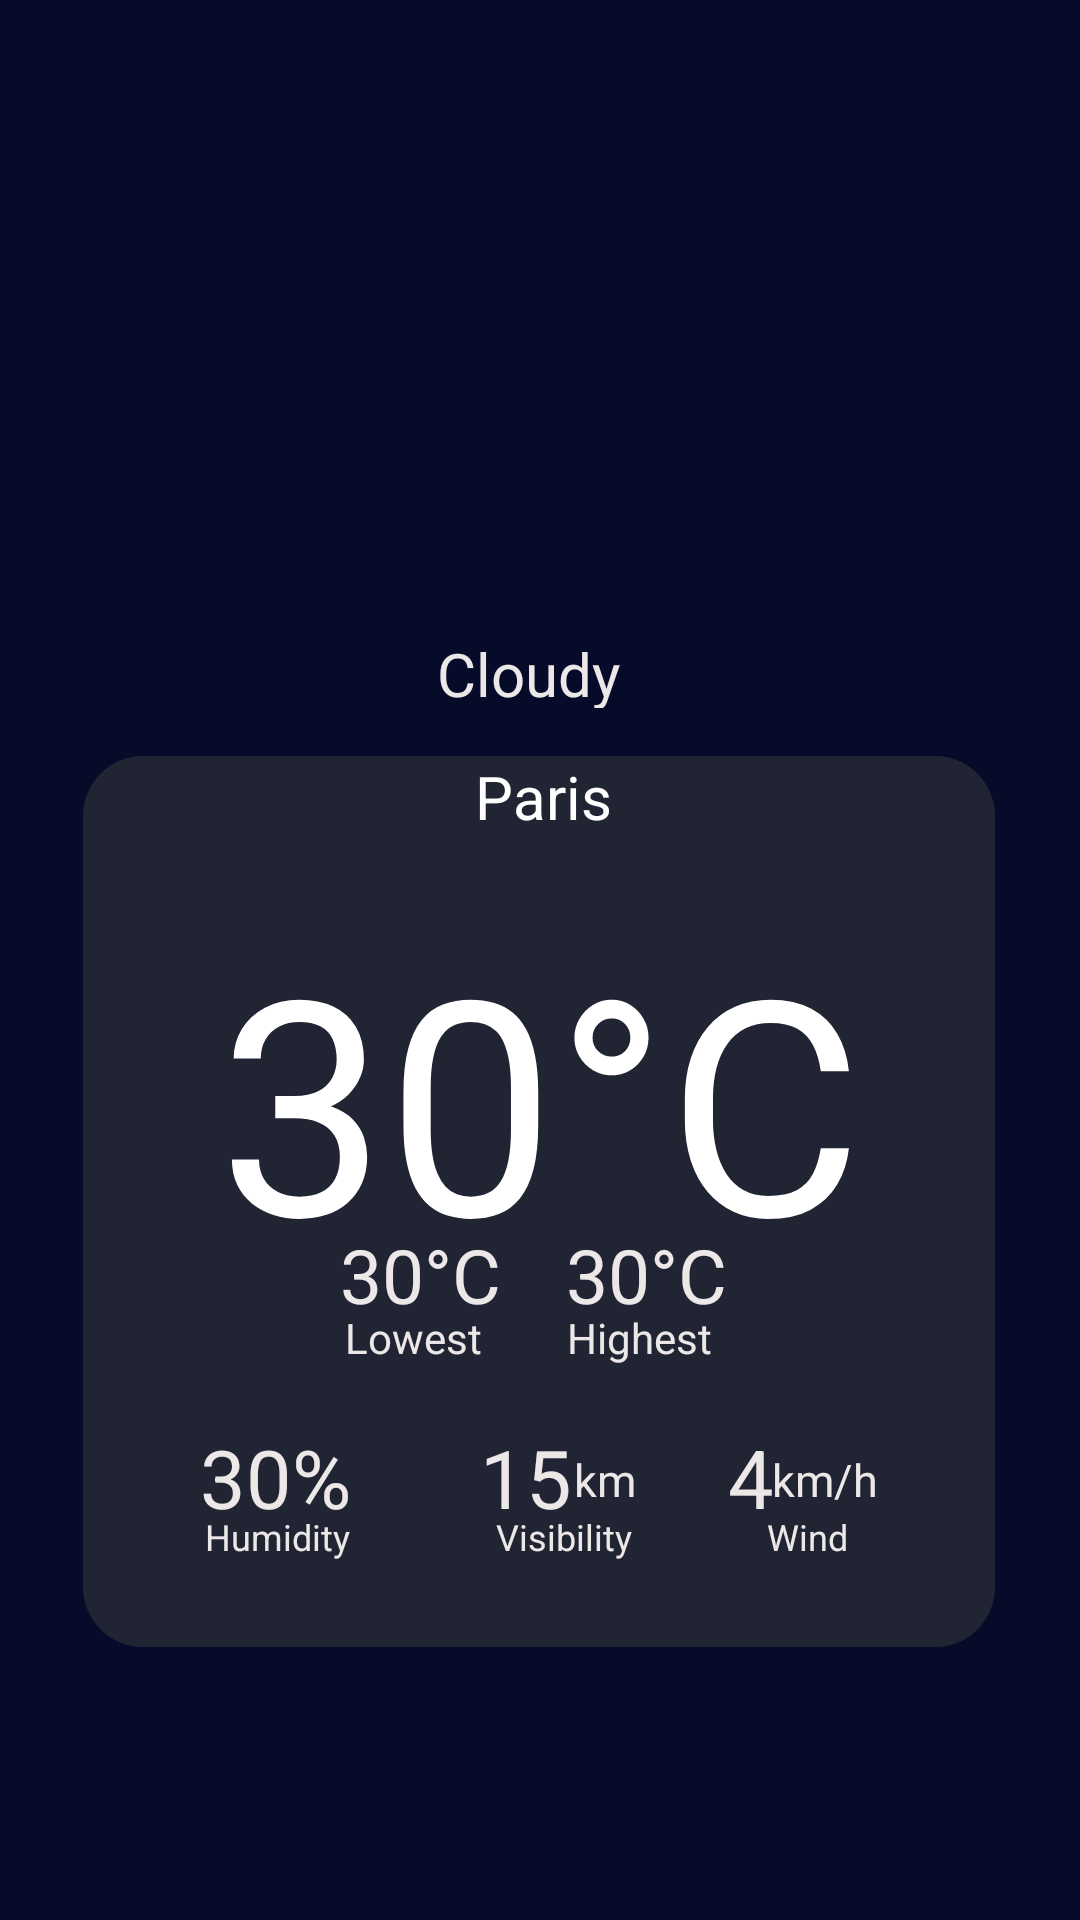

Reconstruct the res/layout file that produces this screen, plus the resources it refers to.
<!-- AndroidManifest.xml: application theme Theme.Native_app2 -->
<!-- res/layout/activity_second_screen.xml -->
<?xml version="1.0" encoding="utf-8"?>
<androidx.constraintlayout.widget.ConstraintLayout xmlns:android="http://schemas.android.com/apk/res/android"
    xmlns:app="http://schemas.android.com/apk/res-auto"
    xmlns:tools="http://schemas.android.com/tools"
    android:id="@+id/background"
    android:layout_width="match_parent"
    android:layout_height="match_parent"
    android:background="#060B2A"
    android:backgroundTint="#060B2A"
    android:visibility="visible"
    tools:context=".secondScreen">


    <View
        android:id="@+id/view"
        android:layout_width="304dp"
        android:layout_height="297dp"
        android:layout_weight="1"
        android:background="@drawable/viewclip"
        app:layout_constraintBottom_toBottomOf="parent"
        app:layout_constraintEnd_toEndOf="parent"
        app:layout_constraintHorizontal_bias="0.495"
        app:layout_constraintStart_toStartOf="parent"
        app:layout_constraintTop_toTopOf="parent"
        app:layout_constraintVertical_bias="0.735" />

    <TextView
        android:id="@+id/textView4"
        android:layout_width="289dp"
        android:layout_height="172dp"
        android:backgroundTint="#575555"
        android:gravity="center"
        android:text="30°C"
        android:textColor="#FFFFFF"
        android:textSize="100sp"
        app:layout_constraintBottom_toBottomOf="parent"
        app:layout_constraintEnd_toEndOf="parent"
        app:layout_constraintStart_toStartOf="parent"
        app:layout_constraintTop_toTopOf="parent"
        app:layout_constraintVertical_bias="0.599" />

    <TextView
        android:id="@+id/textView5"
        android:layout_width="wrap_content"
        android:layout_height="wrap_content"
        android:text="Paris"
        android:textColor="#FFFFFF"
        android:textFontWeight="100"
        android:textSize="20sp"

        app:layout_constraintBottom_toBottomOf="parent"
        app:layout_constraintEnd_toEndOf="parent"
        app:layout_constraintHorizontal_bias="0.504"
        app:layout_constraintStart_toStartOf="parent"

        app:layout_constraintTop_toTopOf="@+id/view"
        app:layout_constraintVertical_bias="0.0" />

    <ProgressBar
        android:id="@+id/progressBar"
        style="?android:attr/progressBarStyle"
        android:layout_width="wrap_content"
        android:layout_height="wrap_content"
        android:visibility="gone"
        app:layout_constraintBottom_toBottomOf="parent"
        app:layout_constraintEnd_toEndOf="parent"
        app:layout_constraintHorizontal_bias="0.556"
        app:layout_constraintStart_toStartOf="parent"
        app:layout_constraintTop_toTopOf="parent"
        app:layout_constraintVertical_bias="0.459" />

    <TextView
        android:id="@+id/textView7"
        android:layout_width="wrap_content"
        android:layout_height="wrap_content"
        app:layout_constraintBottom_toBottomOf="parent"
        app:layout_constraintEnd_toEndOf="parent"
        app:layout_constraintStart_toStartOf="parent"
        app:layout_constraintTop_toTopOf="parent" />

    <TextView
        android:id="@+id/textView3"
        android:layout_width="55dp"
        android:layout_height="23dp"
        android:gravity="center"
        android:text="Lowest"
        android:textColor="#EDE8E8"
        app:layout_constraintBottom_toBottomOf="parent"
        app:layout_constraintEnd_toEndOf="parent"
        app:layout_constraintHorizontal_bias="0.362"
        app:layout_constraintStart_toStartOf="parent"
        app:layout_constraintTop_toTopOf="parent"
        app:layout_constraintVertical_bias="0.704" />

    <TextView
        android:id="@+id/weatherdata"
        android:layout_width="115dp"
        android:layout_height="25dp"
        android:gravity="center"
        android:text="Cloudy"
        android:textColor="#EDE8E8"
        android:textSize="20sp"
        app:layout_constraintBottom_toBottomOf="parent"
        app:layout_constraintEnd_toEndOf="parent"
        app:layout_constraintHorizontal_bias="0.485"
        app:layout_constraintStart_toStartOf="parent"
        app:layout_constraintTop_toTopOf="parent"
        app:layout_constraintVertical_bias="0.343" />

    <TextView
        android:id="@+id/textView12"
        android:layout_width="62dp"
        android:layout_height="22dp"
        android:gravity="center"
        android:text="Humidity"
        android:textColor="#EDE8E8"
        android:textSize="12sp"
        app:layout_constraintBottom_toBottomOf="parent"
        app:layout_constraintEnd_toEndOf="parent"
        app:layout_constraintHorizontal_bias="0.206"
        app:layout_constraintStart_toStartOf="parent"
        app:layout_constraintTop_toTopOf="parent"
        app:layout_constraintVertical_bias="0.811" />

    <TextView
        android:id="@+id/textView16"
        android:layout_width="62dp"
        android:layout_height="22dp"
        android:gravity="center"
        android:text="Visibility"
        android:textColor="#EDE8E8"
        android:textSize="12sp"
        app:layout_constraintBottom_toBottomOf="parent"
        app:layout_constraintEnd_toEndOf="parent"
        app:layout_constraintHorizontal_bias="0.527"
        app:layout_constraintStart_toStartOf="parent"
        app:layout_constraintTop_toTopOf="parent"
        app:layout_constraintVertical_bias="0.811" />

    <TextView
        android:id="@+id/textView17"
        android:layout_width="62dp"
        android:layout_height="22dp"
        android:gravity="center"
        android:text="Wind"
        android:textColor="#EDE8E8"
        android:textSize="12sp"
        app:layout_constraintBottom_toBottomOf="parent"
        app:layout_constraintEnd_toEndOf="parent"
        app:layout_constraintHorizontal_bias="0.799"
        app:layout_constraintStart_toStartOf="parent"
        app:layout_constraintTop_toTopOf="parent"
        app:layout_constraintVertical_bias="0.811" />

    <TextView
        android:id="@+id/textView11"
        android:layout_width="55dp"
        android:layout_height="23dp"
        android:gravity="center"
        android:text="Highest"
        android:textColor="#EDE8E8"
        app:layout_constraintBottom_toBottomOf="parent"
        app:layout_constraintEnd_toEndOf="parent"
        app:layout_constraintHorizontal_bias="0.609"
        app:layout_constraintStart_toStartOf="parent"
        app:layout_constraintTop_toTopOf="parent"
        app:layout_constraintVertical_bias="0.704" />

    <TextView
        android:id="@+id/lowtemp"
        android:layout_width="60dp"
        android:layout_height="40dp"
        android:gravity="center"
        android:text="30°C"
        android:textColor="#EDE8E8"
        android:textSize="25sp"
        app:layout_constraintBottom_toBottomOf="parent"
        app:layout_constraintEnd_toEndOf="parent"
        app:layout_constraintHorizontal_bias="0.367"
        app:layout_constraintStart_toStartOf="parent"
        app:layout_constraintTop_toTopOf="parent"
        app:layout_constraintVertical_bias="0.675" />

    <TextView
        android:id="@+id/humidity"
        android:layout_width="81dp"
        android:layout_height="43dp"
        android:gravity="center"
        android:text="30%"
        android:textColor="#EDE8E8"
        android:textSize="27sp"
        app:layout_constraintBottom_toBottomOf="parent"
        app:layout_constraintEnd_toEndOf="parent"
        app:layout_constraintHorizontal_bias="0.184"
        app:layout_constraintStart_toStartOf="parent"
        app:layout_constraintTop_toTopOf="parent"
        app:layout_constraintVertical_bias="0.789" />

    <TextView
        android:id="@+id/visibility"
        android:layout_width="89dp"
        android:layout_height="42dp"
        android:gravity="center"
        android:text="15"
        android:textColor="#EDE8E8"
        android:textSize="27sp"
        app:layout_constraintBottom_toBottomOf="parent"
        app:layout_constraintEnd_toEndOf="parent"
        app:layout_constraintHorizontal_bias="0.484"
        app:layout_constraintStart_toStartOf="parent"
        app:layout_constraintTop_toTopOf="parent"
        app:layout_constraintVertical_bias="0.788" />

    <TextView
        android:id="@+id/wind"
        android:layout_width="89dp"
        android:layout_height="42dp"
        android:gravity="center"
        android:text="4"
        android:textColor="#EDE8E8"
        android:textSize="27sp"
        app:layout_constraintBottom_toBottomOf="parent"
        app:layout_constraintEnd_toEndOf="parent"
        app:layout_constraintHorizontal_bias="0.76"
        app:layout_constraintStart_toStartOf="parent"
        app:layout_constraintTop_toTopOf="parent"
        app:layout_constraintVertical_bias="0.788" />

    <TextView
        android:id="@+id/textView21"
        android:layout_width="50dp"
        android:layout_height="21dp"
        android:gravity="center"
        android:text="km/h"
        android:textColor="#EDE8E8"
        android:textSize="15sp"
        app:layout_constraintBottom_toBottomOf="parent"
        app:layout_constraintEnd_toEndOf="parent"
        app:layout_constraintHorizontal_bias="0.806"
        app:layout_constraintStart_toStartOf="parent"
        app:layout_constraintTop_toTopOf="parent"
        app:layout_constraintVertical_bias="0.78" />

    <TextView
        android:id="@+id/textView22"
        android:layout_width="50dp"
        android:layout_height="21dp"
        android:gravity="center"
        android:text="km"
        android:textColor="#EDE8E8"
        android:textSize="15sp"
        app:layout_constraintBottom_toBottomOf="parent"
        app:layout_constraintEnd_toEndOf="parent"
        app:layout_constraintHorizontal_bias="0.57"
        app:layout_constraintStart_toStartOf="parent"
        app:layout_constraintTop_toTopOf="parent"
        app:layout_constraintVertical_bias="0.78" />

    <TextView
        android:id="@+id/hightemp"
        android:layout_width="60dp"
        android:layout_height="40dp"
        android:gravity="center"
        android:text="30°C"
        android:textColor="#EDE8E8"
        android:textSize="25sp"
        app:layout_constraintBottom_toBottomOf="parent"
        app:layout_constraintEnd_toEndOf="parent"
        app:layout_constraintHorizontal_bias="0.618"
        app:layout_constraintStart_toStartOf="parent"
        app:layout_constraintTop_toTopOf="parent"
        app:layout_constraintVertical_bias="0.675" />

    <ImageView
        android:id="@+id/imageView"
        android:layout_width="271dp"
        android:layout_height="202dp"
        app:layout_constraintBottom_toBottomOf="parent"
        app:layout_constraintEnd_toEndOf="parent"
        app:layout_constraintHorizontal_bias="0.514"
        app:layout_constraintStart_toStartOf="parent"
        app:layout_constraintTop_toTopOf="parent"
        app:layout_constraintVertical_bias="0.147"
        app:srcCompat="@drawable/snow" />


</androidx.constraintlayout.widget.ConstraintLayout>
<!-- resources referenced by this layout -->
<resources>
  <!-- drawable viewclip (drawable) -->
  <?xml version="1.0" encoding="utf-8"?>
  <shape xmlns:android="http://schemas.android.com/apk/res/android"
      android:shape="rectangle">
      <solid android:color="#803C3e3C" />
      <corners android:radius="20dp" />
  </shape>
  <style name="Theme.Native_app2" parent="Theme.MaterialComponents.DayNight.DarkActionBar">
          
          <item name="colorPrimary">@color/purple_500</item>
          <item name="colorPrimaryVariant">@color/purple_700</item>
          <item name="colorOnPrimary">@color/white</item>
          
          <item name="colorSecondary">@color/teal_200</item>
          <item name="colorSecondaryVariant">@color/teal_700</item>
          <item name="colorOnSecondary">@color/black</item>
          
          <item name="android:statusBarColor" tools:targetApi="l">?attr/colorPrimaryVariant</item>
          
      </style>
  <!-- not gathered from this repository: default colours our renderer supplied (Android Studio template values) -->
  <color name="purple_500">#FF6200EE</color>
  <color name="purple_700">#FF3700B3</color>
  <color name="teal_200">#FF03DAC5</color>
  <color name="teal_700">#FF018786</color>
  <color name="black">#FF000000</color>
  <color name="white">#FFFFFFFF</color>
</resources>
